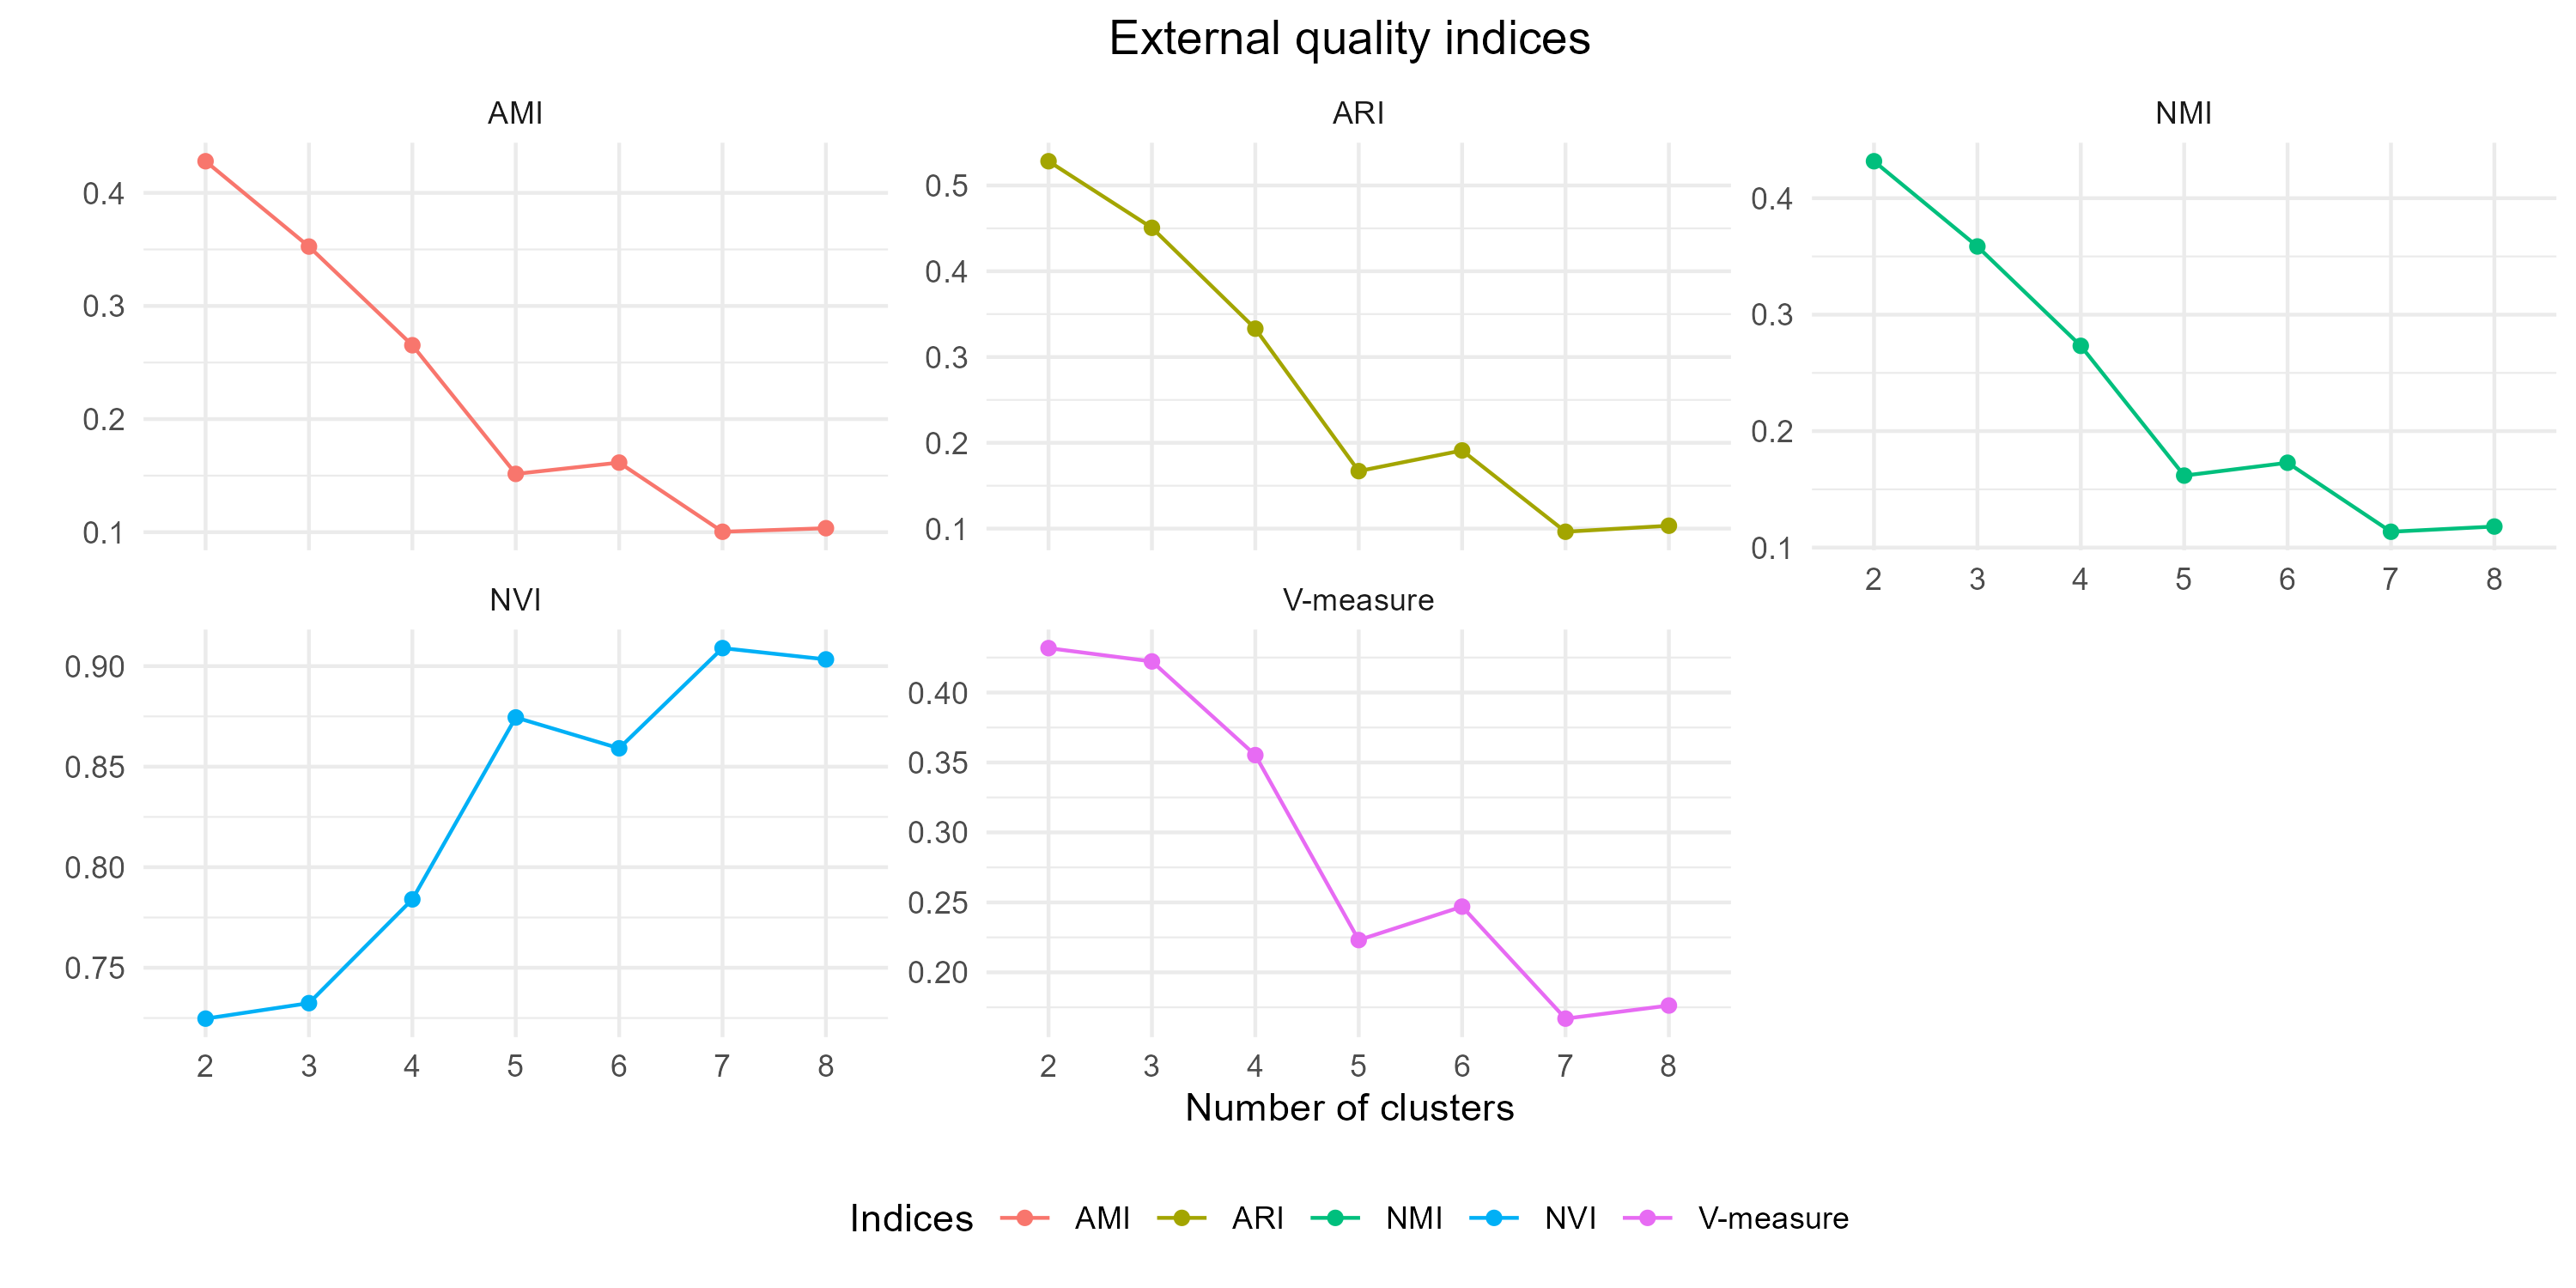

Source data for this figure (header and first rows):
Indices, 2, 3, 4, 5, 6, 7, 8
ARI, 0.5282, 0.4506, 0.333, 0.167, 0.1911, 0.09633, 0.1033
AMI, 0.428, 0.3525, 0.2653, 0.1515, 0.1615, 0.1004, 0.1035
NVI, 0.7247, 0.7324, 0.784, 0.8745, 0.8591, 0.9089, 0.9033
NMI, 0.4317, 0.3586, 0.2732, 0.1618, 0.1728, 0.1136, 0.1181
V-measure, 0.4317, 0.4222, 0.3553, 0.2231, 0.247, 0.1669, 0.1763
